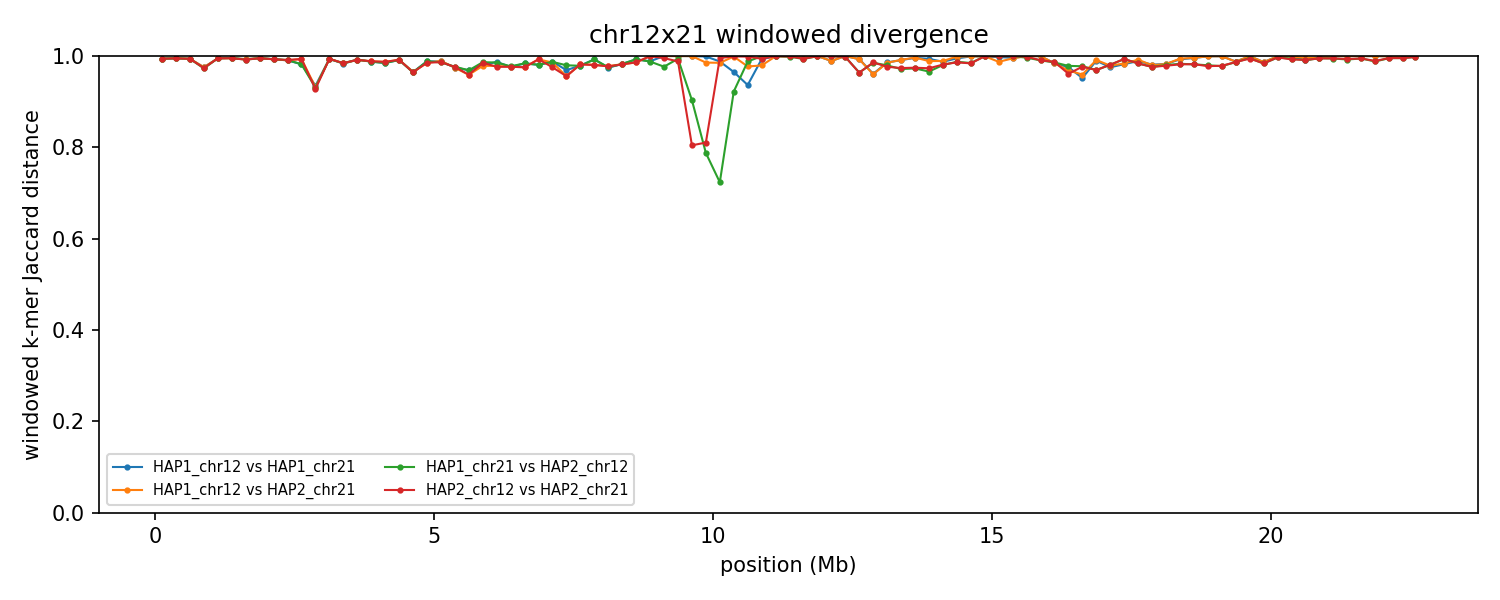

The table this chart was drawn from, first rows:
group	win_start	win_end	unit_a	unit_b	hap_a	hap_b	chrom_a	chrom_b	kmers_a	kmers_b	shared	union	jaccard_distance
chr12x21	1	250000	HAP1_chr12	HAP1_chr21	HAP1	HAP1	12	21	231084	220827	2643	449268	0.9941
chr12x21	1	250000	HAP1_chr12	HAP2_chr21	HAP1	HAP2	12	21	231084	224242	2655	452671	0.9941
chr12x21	1	250000	HAP1_chr21	HAP2_chr12	HAP1	HAP2	21	12	220827	239041	2691	457177	0.9941
chr12x21	1	250000	HAP2_chr12	HAP2_chr21	HAP2	HAP2	12	21	239041	224242	2704	460579	0.9941
chr12x21	250001	500000	HAP1_chr12	HAP1_chr21	HAP1	HAP1	12	21	234080	244544	2362	476262	0.995
chr12x21	250001	500000	HAP1_chr12	HAP2_chr21	HAP1	HAP2	12	21	234080	244660	2343	476397	0.9951
chr12x21	250001	500000	HAP1_chr21	HAP2_chr12	HAP1	HAP2	21	12	244544	239886	2480	481950	0.9949
chr12x21	250001	500000	HAP2_chr12	HAP2_chr21	HAP2	HAP2	12	21	239886	244660	2461	482085	0.9949
chr12x21	500001	750000	HAP1_chr12	HAP1_chr21	HAP1	HAP1	12	21	243474	236990	2966	477498	0.9938
chr12x21	500001	750000	HAP1_chr12	HAP2_chr21	HAP1	HAP2	12	21	243474	237052	2949	477577	0.9938
chr12x21	500001	750000	HAP1_chr21	HAP2_chr12	HAP1	HAP2	21	12	236990	243356	2963	477383	0.9938
chr12x21	500001	750000	HAP2_chr12	HAP2_chr21	HAP2	HAP2	12	21	243356	237052	2944	477464	0.9938
chr12x21	750001	1000000	HAP1_chr12	HAP1_chr21	HAP1	HAP1	12	21	243806	216593	11149	449250	0.9752
chr12x21	750001	1000000	HAP1_chr12	HAP2_chr21	HAP1	HAP2	12	21	243806	222559	11142	455223	0.9755
chr12x21	750001	1000000	HAP1_chr21	HAP2_chr12	HAP1	HAP2	21	12	216593	237117	11979	441731	0.9729
chr12x21	750001	1000000	HAP2_chr12	HAP2_chr21	HAP2	HAP2	12	21	237117	222559	11842	447834	0.9736
chr12x21	1000001	1250000	HAP1_chr12	HAP1_chr21	HAP1	HAP1	12	21	245610	241894	2529	484975	0.9948
chr12x21	1000001	1250000	HAP1_chr12	HAP2_chr21	HAP1	HAP2	12	21	245610	242195	2564	485241	0.9947
chr12x21	1000001	1250000	HAP1_chr21	HAP2_chr12	HAP1	HAP2	21	12	241894	245381	2374	484901	0.9951
chr12x21	1000001	1250000	HAP2_chr12	HAP2_chr21	HAP2	HAP2	12	21	245381	242195	2410	485166	0.995
chr12x21	1250001	1500000	HAP1_chr12	HAP1_chr21	HAP1	HAP1	12	21	244448	246906	2152	489202	0.9956
chr12x21	1250001	1500000	HAP1_chr12	HAP2_chr21	HAP1	HAP2	12	21	244448	246522	2406	488564	0.9951
chr12x21	1250001	1500000	HAP1_chr21	HAP2_chr12	HAP1	HAP2	21	12	246906	241239	2131	486014	0.9956
chr12x21	1250001	1500000	HAP2_chr12	HAP2_chr21	HAP2	HAP2	12	21	241239	246522	2356	485405	0.9951
chr12x21	1500001	1750000	HAP1_chr12	HAP1_chr21	HAP1	HAP1	12	21	240965	243966	3342	481589	0.9931
chr12x21	1500001	1750000	HAP1_chr12	HAP2_chr21	HAP1	HAP2	12	21	240965	243969	3339	481595	0.9931
chr12x21	1500001	1750000	HAP1_chr21	HAP2_chr12	HAP1	HAP2	21	12	243966	239526	3827	479665	0.992
chr12x21	1500001	1750000	HAP2_chr12	HAP2_chr21	HAP2	HAP2	12	21	239526	243969	3820	479675	0.992
chr12x21	1750001	2000000	HAP1_chr12	HAP1_chr21	HAP1	HAP1	12	21	241216	245035	2269	483982	0.9953
chr12x21	1750001	2000000	HAP1_chr12	HAP2_chr21	HAP1	HAP2	12	21	241216	244615	2331	483500	0.9952
chr12x21	1750001	2000000	HAP1_chr21	HAP2_chr12	HAP1	HAP2	21	12	245035	240247	2341	482941	0.9952
chr12x21	1750001	2000000	HAP2_chr12	HAP2_chr21	HAP2	HAP2	12	21	240247	244615	2324	482538	0.9952
chr12x21	2000001	2250000	HAP1_chr12	HAP1_chr21	HAP1	HAP1	12	21	243847	241617	3371	482093	0.993
chr12x21	2000001	2250000	HAP1_chr12	HAP2_chr21	HAP1	HAP2	12	21	243847	242763	3429	483181	0.9929
chr12x21	2000001	2250000	HAP1_chr21	HAP2_chr12	HAP1	HAP2	21	12	241617	243817	3398	482036	0.993
chr12x21	2000001	2250000	HAP2_chr12	HAP2_chr21	HAP2	HAP2	12	21	243817	242763	3459	483121	0.9928
chr12x21	2250001	2500000	HAP1_chr12	HAP1_chr21	HAP1	HAP1	12	21	241581	242598	4598	479581	0.9904
chr12x21	2250001	2500000	HAP1_chr12	HAP2_chr21	HAP1	HAP2	12	21	241581	242981	4543	480019	0.9905
chr12x21	2250001	2500000	HAP1_chr21	HAP2_chr12	HAP1	HAP2	21	12	242598	241732	4224	480106	0.9912
chr12x21	2250001	2500000	HAP2_chr12	HAP2_chr21	HAP2	HAP2	12	21	241732	242981	4157	480556	0.9913
chr12x21	2500001	2750000	HAP1_chr12	HAP1_chr21	HAP1	HAP1	12	21	229479	242980	8386	464073	0.9819
chr12x21	2500001	2750000	HAP1_chr12	HAP2_chr21	HAP1	HAP2	12	21	229479	243302	3121	469660	0.9934
chr12x21	2500001	2750000	HAP1_chr21	HAP2_chr12	HAP1	HAP2	21	12	242980	229418	8410	463988	0.9819
chr12x21	2500001	2750000	HAP2_chr12	HAP2_chr21	HAP2	HAP2	12	21	229418	243302	3132	469588	0.9933
chr12x21	2750001	3000000	HAP1_chr12	HAP1_chr21	HAP1	HAP1	12	21	241226	241011	29520	452717	0.9348
chr12x21	2750001	3000000	HAP1_chr12	HAP2_chr21	HAP1	HAP2	12	21	241226	243083	30884	453425	0.9319
chr12x21	2750001	3000000	HAP1_chr21	HAP2_chr12	HAP1	HAP2	21	12	241011	242577	31332	452256	0.9307
chr12x21	2750001	3000000	HAP2_chr12	HAP2_chr21	HAP2	HAP2	12	21	242577	243083	32689	452971	0.9278
chr12x21	3000001	3250000	HAP1_chr12	HAP1_chr21	HAP1	HAP1	12	21	232561	243252	3013	472800	0.9936
chr12x21	3000001	3250000	HAP1_chr12	HAP2_chr21	HAP1	HAP2	12	21	232561	208028	2766	437823	0.9937
chr12x21	3000001	3250000	HAP1_chr21	HAP2_chr12	HAP1	HAP2	21	12	243252	224931	2931	465252	0.9937
chr12x21	3000001	3250000	HAP2_chr12	HAP2_chr21	HAP2	HAP2	12	21	224931	208028	2694	430265	0.9937
chr12x21	3250001	3500000	HAP1_chr12	HAP1_chr21	HAP1	HAP1	12	21	239305	181687	6909	414083	0.9833
chr12x21	3250001	3500000	HAP1_chr12	HAP2_chr21	HAP1	HAP2	12	21	239305	201778	6858	434225	0.9842
chr12x21	3250001	3500000	HAP1_chr21	HAP2_chr12	HAP1	HAP2	21	12	181687	242952	6680	417959	0.984
chr12x21	3250001	3500000	HAP2_chr12	HAP2_chr21	HAP2	HAP2	12	21	242952	201778	6829	437901	0.9844
chr12x21	3500001	3750000	HAP1_chr12	HAP1_chr21	HAP1	HAP1	12	21	227103	224526	3617	448012	0.9919
chr12x21	3500001	3750000	HAP1_chr12	HAP2_chr21	HAP1	HAP2	12	21	227103	237050	3960	460193	0.9914
chr12x21	3500001	3750000	HAP1_chr21	HAP2_chr12	HAP1	HAP2	21	12	224526	227075	3537	448064	0.9921
chr12x21	3500001	3750000	HAP2_chr12	HAP2_chr21	HAP2	HAP2	12	21	227075	237050	3867	460258	0.9916
... 304 more rows
